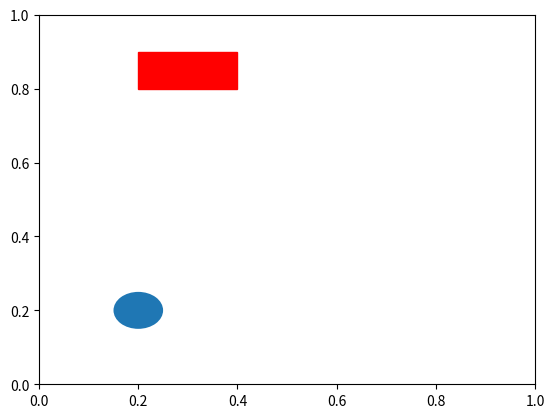

Python code for this plot: (Note: this script raises an exception after producing the figure.)
import numpy as np
import matplotlib.pyplot as plt
import matplotlib.patches as mpathes

fig,ax = plt.subplots()
xy1 = np.array([0.2,0.2])
xy2 = np.array([0.2,0.8])
xy3 = np.array([0.8,0.2])
xy4 = np.array([2.8,1.5])
#圆形
circle = mpathes.Circle(xy1,0.05)
ax.add_patch(circle)
#长方形
rect = mpathes.Rectangle(xy2,0.2,0.1, fill='False', color='r')
ax.add_patch(rect)
#多边形
polygon = mpathes.RegularPolygon(xy3,5,0.1,color='g')
ax.add_patch(polygon)
#椭圆形
ellipse = mpathes.Ellipse(xy4,0.4,0.2,color='y')
ax.add_patch(ellipse)

#plt.axis('equal')  # 正方形作图，xy轴范围相同
plt.axis('square')  # xy刻度等长
#plt.grid()
plt.show()